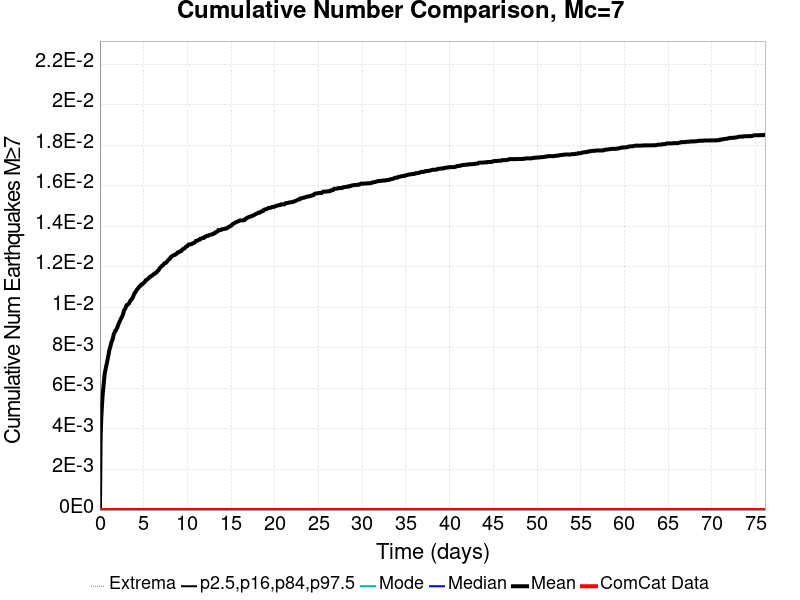

The file beside this chart, header and first rows:
Time (days), ComCat Data, Simulation Mean, Simulation Median, Simulation Mode, Simulation Minimum, Simulation Maximum, 2.5 %-ile, 16 %-ile, 84 %-ile, 97.5 %-ile
0.0, 0.0, 0.0, 0.0, 0.0, 0.0, 0.0, 0.0, 0.0, 0.0, 0.0
0.07616, 0.0, 0.00357, 0.0, 0.0, 0.0, 2.0, 0.0, 0.0, 0.0, 0.0
0.1523, 0.0, 0.00456, 0.0, 0.0, 0.0, 2.0, 0.0, 0.0, 0.0, 0.0
0.2285, 0.0, 0.00513, 0.0, 0.0, 0.0, 2.0, 0.0, 0.0, 0.0, 0.0
0.3046, 0.0, 0.00566, 0.0, 0.0, 0.0, 2.0, 0.0, 0.0, 0.0, 0.0
0.3808, 0.0, 0.006, 0.0, 0.0, 0.0, 2.0, 0.0, 0.0, 0.0, 0.0
0.457, 0.0, 0.00635, 0.0, 0.0, 0.0, 2.0, 0.0, 0.0, 0.0, 0.0
0.5331, 0.0, 0.0067, 0.0, 0.0, 0.0, 3.0, 0.0, 0.0, 0.0, 0.0
0.6093, 0.0, 0.00687, 0.0, 0.0, 0.0, 3.0, 0.0, 0.0, 0.0, 0.0
0.6854, 0.0, 0.00704, 0.0, 0.0, 0.0, 3.0, 0.0, 0.0, 0.0, 0.0
0.7616, 0.0, 0.00719, 0.0, 0.0, 0.0, 3.0, 0.0, 0.0, 0.0, 0.0
0.8378, 0.0, 0.00734, 0.0, 0.0, 0.0, 3.0, 0.0, 0.0, 0.0, 0.0
0.9139, 0.0, 0.00753, 0.0, 0.0, 0.0, 3.0, 0.0, 0.0, 0.0, 0.0
0.9901, 0.0, 0.00767, 0.0, 0.0, 0.0, 3.0, 0.0, 0.0, 0.0, 0.0
1.066, 0.0, 0.00788, 0.0, 0.0, 0.0, 3.0, 0.0, 0.0, 0.0, 0.0
1.142, 0.0, 0.008, 0.0, 0.0, 0.0, 3.0, 0.0, 0.0, 0.0, 0.0
1.219, 0.0, 0.00811, 0.0, 0.0, 0.0, 3.0, 0.0, 0.0, 0.0, 0.0
1.295, 0.0, 0.00825, 0.0, 0.0, 0.0, 3.0, 0.0, 0.0, 0.0, 0.0
1.371, 0.0, 0.00835, 0.0, 0.0, 0.0, 3.0, 0.0, 0.0, 0.0, 0.0
1.447, 0.0, 0.00842, 0.0, 0.0, 0.0, 3.0, 0.0, 0.0, 0.0, 0.0
1.523, 0.0, 0.00857, 0.0, 0.0, 0.0, 3.0, 0.0, 0.0, 0.0, 0.0
1.599, 0.0, 0.00871, 0.0, 0.0, 0.0, 3.0, 0.0, 0.0, 0.0, 0.0
1.676, 0.0, 0.00876, 0.0, 0.0, 0.0, 3.0, 0.0, 0.0, 0.0, 0.0
1.752, 0.0, 0.00885, 0.0, 0.0, 0.0, 3.0, 0.0, 0.0, 0.0, 0.0
1.828, 0.0, 0.00887, 0.0, 0.0, 0.0, 3.0, 0.0, 0.0, 0.0, 0.0
1.904, 0.0, 0.00894, 0.0, 0.0, 0.0, 3.0, 0.0, 0.0, 0.0, 0.0
1.98, 0.0, 0.009, 0.0, 0.0, 0.0, 3.0, 0.0, 0.0, 0.0, 0.0
2.056, 0.0, 0.0091, 0.0, 0.0, 0.0, 3.0, 0.0, 0.0, 0.0, 0.0
2.132, 0.0, 0.00919, 0.0, 0.0, 0.0, 3.0, 0.0, 0.0, 0.0, 0.0
2.209, 0.0, 0.00926, 0.0, 0.0, 0.0, 3.0, 0.0, 0.0, 0.0, 0.0
2.285, 0.0, 0.00933, 0.0, 0.0, 0.0, 3.0, 0.0, 0.0, 0.0, 0.0
2.361, 0.0, 0.00941, 0.0, 0.0, 0.0, 3.0, 0.0, 0.0, 0.0, 0.0
2.437, 0.0, 0.00947, 0.0, 0.0, 0.0, 3.0, 0.0, 0.0, 0.0, 0.0
2.513, 0.0, 0.00953, 0.0, 0.0, 0.0, 3.0, 0.0, 0.0, 0.0, 0.0
2.589, 0.0, 0.00961, 0.0, 0.0, 0.0, 3.0, 0.0, 0.0, 0.0, 0.0
2.666, 0.0, 0.00969, 0.0, 0.0, 0.0, 3.0, 0.0, 0.0, 0.0, 0.0
2.742, 0.0, 0.00983, 0.0, 0.0, 0.0, 3.0, 0.0, 0.0, 0.0, 0.0
2.818, 0.0, 0.0099, 0.0, 0.0, 0.0, 3.0, 0.0, 0.0, 0.0, 0.0
2.894, 0.0, 0.00994, 0.0, 0.0, 0.0, 3.0, 0.0, 0.0, 0.0, 0.0
2.97, 0.0, 0.01003, 0.0, 0.0, 0.0, 3.0, 0.0, 0.0, 0.0, 0.0
3.046, 0.0, 0.01011, 0.0, 0.0, 0.0, 3.0, 0.0, 0.0, 0.0, 0.0
3.123, 0.0, 0.01012, 0.0, 0.0, 0.0, 3.0, 0.0, 0.0, 0.0, 0.0
3.199, 0.0, 0.01015, 0.0, 0.0, 0.0, 3.0, 0.0, 0.0, 0.0, 0.0
3.275, 0.0, 0.01018, 0.0, 0.0, 0.0, 3.0, 0.0, 0.0, 0.0, 0.0
3.351, 0.0, 0.01022, 0.0, 0.0, 0.0, 3.0, 0.0, 0.0, 0.0, 0.0
3.427, 0.0, 0.01029, 0.0, 0.0, 0.0, 3.0, 0.0, 0.0, 0.0, 0.0
3.503, 0.0, 0.01034, 0.0, 0.0, 0.0, 3.0, 0.0, 0.0, 0.0, 0.0
3.58, 0.0, 0.01039, 0.0, 0.0, 0.0, 3.0, 0.0, 0.0, 0.0, 0.0
3.656, 0.0, 0.01042, 0.0, 0.0, 0.0, 3.0, 0.0, 0.0, 0.0, 0.0
3.732, 0.0, 0.01047, 0.0, 0.0, 0.0, 3.0, 0.0, 0.0, 0.0, 0.0
3.808, 0.0, 0.01055, 0.0, 0.0, 0.0, 3.0, 0.0, 0.0, 0.0, 0.0
3.884, 0.0, 0.01063, 0.0, 0.0, 0.0, 3.0, 0.0, 0.0, 0.0, 0.0
3.96, 0.0, 0.01071, 0.0, 0.0, 0.0, 3.0, 0.0, 0.0, 0.0, 0.0
4.037, 0.0, 0.01073, 0.0, 0.0, 0.0, 3.0, 0.0, 0.0, 0.0, 0.0
4.113, 0.0, 0.0108, 0.0, 0.0, 0.0, 3.0, 0.0, 0.0, 0.0, 0.0
4.189, 0.0, 0.01085, 0.0, 0.0, 0.0, 3.0, 0.0, 0.0, 0.0, 0.0
4.265, 0.0, 0.0109, 0.0, 0.0, 0.0, 3.0, 0.0, 0.0, 0.0, 0.0
4.341, 0.0, 0.01093, 0.0, 0.0, 0.0, 3.0, 0.0, 0.0, 0.0, 0.0
4.417, 0.0, 0.01098, 0.0, 0.0, 0.0, 3.0, 0.0, 0.0, 0.0, 0.0
4.493, 0.0, 0.01102, 0.0, 0.0, 0.0, 3.0, 0.0, 0.0, 0.0, 0.0
... 940 more rows
